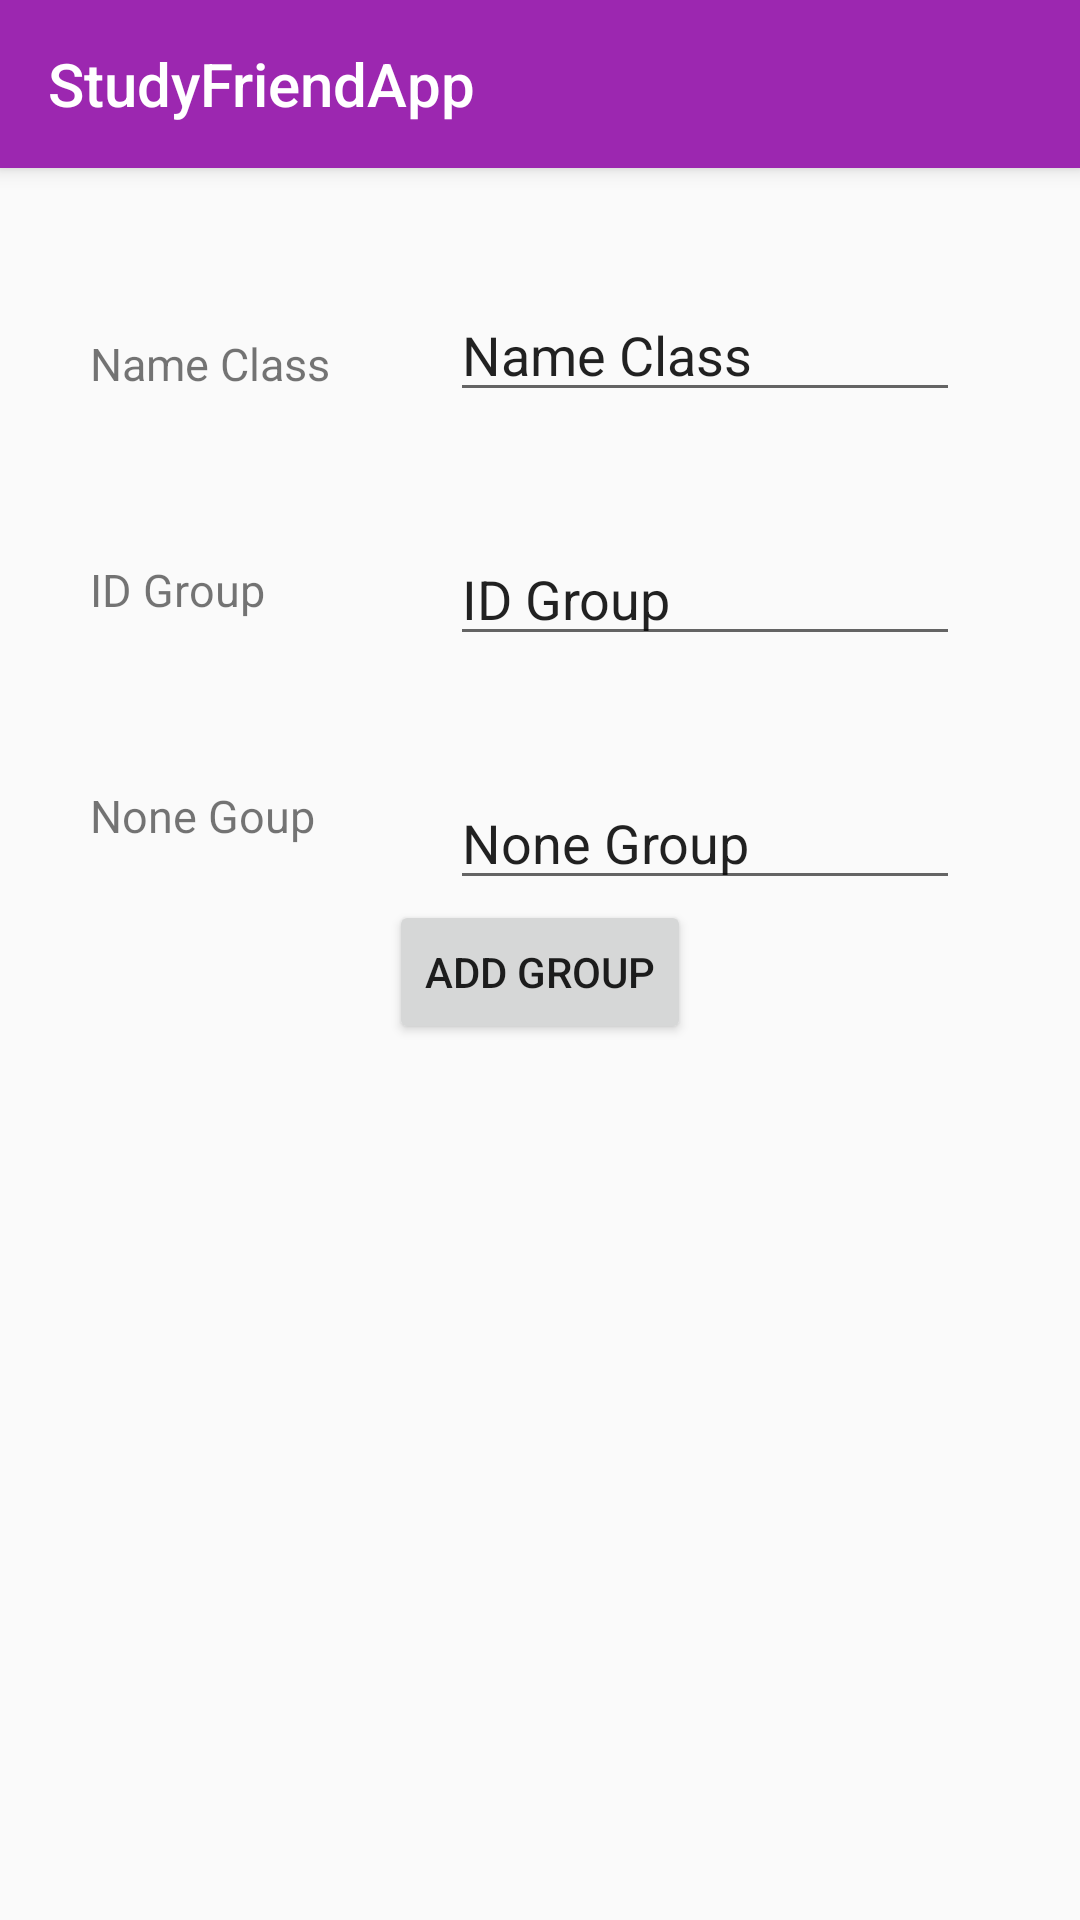

Produce the Android XML layout that renders to this screen, including the resource entries it uses.
<!-- AndroidManifest.xml: application theme Theme_3 -->
<!-- res/layout/activity_add_groupclass.xml -->
<?xml version="1.0" encoding="utf-8"?>
<RelativeLayout xmlns:android="http://schemas.android.com/apk/res/android"
    android:layout_width="match_parent"
    android:layout_height="match_parent">

    <include android:id="@+id/toolbar"
        layout="@layout/toolbar"/>

    <TextView
        android:id="@+id/textViewclassgroup"
        android:layout_below="@id/toolbar"
        android:text="Name Class"
        style="@style/styletextview" />

    <EditText
        android:id="@+id/editnameclassgroup"
        android:text="Name Class"
        android:layout_below="@id/toolbar"
        style="@style/styleedittext"/>

    <TextView
        android:id="@+id/textViewcolorevent"
        android:layout_below="@id/textViewclassgroup"
        android:text="ID Group"
        style="@style/styletextview"
       />

    <EditText
        android:id="@+id/IDgroup"
        android:layout_below="@id/editnameclassgroup"
        android:text="ID Group"
        style="@style/styleedittext"/>

    <TextView
        android:id="@+id/textViewnonegroup"
        android:layout_below="@id/textViewcolorevent"
        android:text="None Goup"
        style="@style/styletextview"/>

    <EditText
        android:id="@+id/nonegroup"
        android:layout_below="@id/IDgroup"
        android:text="None Group"
        style="@style/styleedittext"/>

    <Button
        android:id="@+id/buttonaddgroupclass"
        android:layout_width="wrap_content"
        android:layout_height="wrap_content"
        android:layout_centerHorizontal="true"
        android:layout_marginTop="300dp"
        android:text="Add Group" />

</RelativeLayout>
<!-- res/layout/toolbar.xml (included above) -->
<?xml version="1.0" encoding="utf-8"?>
<android.support.v7.widget.Toolbar
    xmlns:android="http://schemas.android.com/apk/res/android"
    android:layout_width="match_parent"
    android:layout_height="?attr/actionBarSize"
    xmlns:app="http://schemas.android.com/apk/res-auto"
    android:background="?attr/colorPrimary"
    app:title="@string/app_name"
    android:elevation="4dp"
    android:theme="@style/ThemeOverlay.AppCompat.Dark.ActionBar"
    app:popupTheme="@style/ThemeOverlay.AppCompat.Light">
</android.support.v7.widget.Toolbar>
<!-- resources referenced by this layout -->
<resources>
  <string name="app_name" size="15dp">StudyFriendApp</string>
  <style name="styleedittext">
          <item name="android:layout_width">170dp</item>
          <item name="android:layout_marginLeft">150dp</item>
          <item name="android:layout_marginTop">40dp</item>
          <item name="android:layout_height">wrap_content</item>
      </style>
  <style name="styletextview">
          <item name="android:textSize">15dp</item>
          <item name="android:layout_marginLeft">30dp</item>
          <item name="android:layout_marginTop">55dp</item>
          <item name="android:layout_height">wrap_content</item>
          <item name="android:layout_width">wrap_content</item>
      </style>
  <style name="Theme_3" parent="Theme.AppCompat.Light.NoActionBar">
          
          <item name="colorPrimary">#9C27B0</item>
          <item name="colorPrimaryDark">#6a0080</item>
          <item name="colorAccent">#d05ce3</item>
      </style>
</resources>
